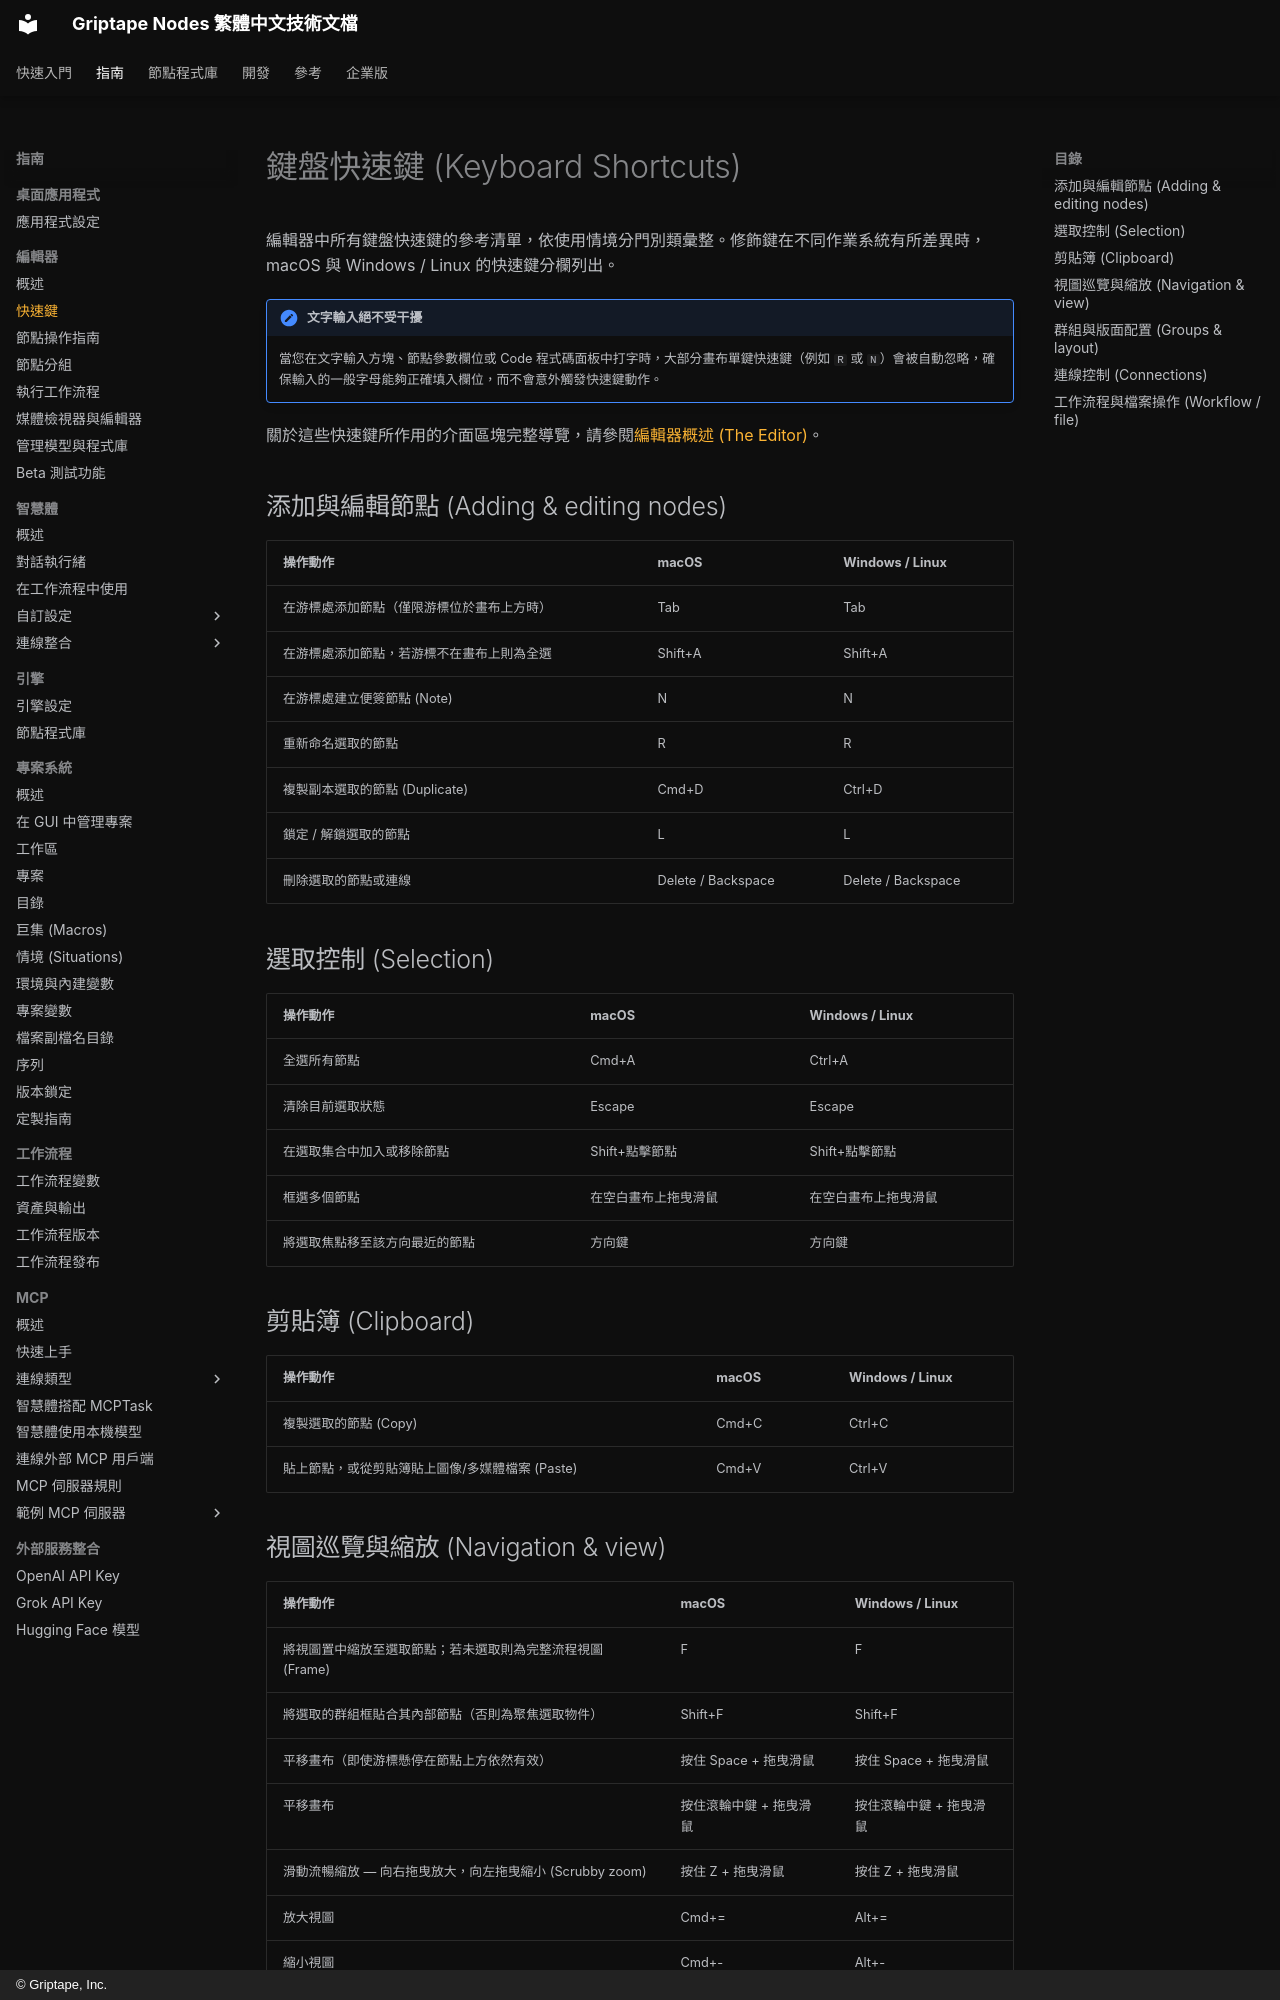

repository: fdotbeomhee/gtn_docs_zh-TW · page: guides/editor/keyboard_shortcuts/index.html · generator: mkdocs · copyright: © Griptape, Inc.

# 鍵盤快速鍵 (Keyboard Shortcuts) {: #keyboard-shortcuts }

編輯器中所有鍵盤快速鍵的參考清單，依使用情境分門別類彙整。修飾鍵在不同作業系統有所差異時，macOS 與 Windows / Linux 的快速鍵分欄列出。

!!! note "文字輸入絕不受干擾"

    當您在文字輸入方塊、節點參數欄位或 Code 程式碼面板中打字時，大部分畫布單鍵快速鍵（例如 `R` 或 `N`）會被自動忽略，確保輸入的一般字母能夠正確填入欄位，而不會意外觸發快速鍵動作。

關於這些快速鍵所作用的介面區塊完整導覽，請參閱[編輯器概述 (The Editor)](index.md)。

## 添加與編輯節點 (Adding & editing nodes) {: #adding-editing-nodes }

| 操作動作 | macOS | Windows / Linux |
| ---------------------------------------------------------- | ------------------ | ------------------ |
| 在游標處添加節點（僅限游標位於畫布上方時） | Tab | Tab |
| 在游標處添加節點，若游標不在畫布上則為全選 | Shift+A | Shift+A |
| 在游標處建立便簽節點 (Note) | N | N |
| 重新命名選取的節點 | R | R |
| 複製副本選取的節點 (Duplicate) | Cmd+D | Ctrl+D |
| 鎖定 / 解鎖選取的節點 | L | L |
| 刪除選取的節點或連線 | Delete / Backspace | Delete / Backspace |

## 選取控制 (Selection) {: #selection }

| 操作動作 | macOS | Windows / Linux |
| ----------------------------------------------------- | -------------------- | -------------------- |
| 全選所有節點 | Cmd+A | Ctrl+A |
| 清除目前選取狀態 | Escape | Escape |
| 在選取集合中加入或移除節點 | Shift+點擊節點 | Shift+點擊節點 |
| 框選多個節點 | 在空白畫布上拖曳滑鼠 | 在空白畫布上拖曳滑鼠 |
| 將選取焦點移至該方向最近的節點 | 方向鍵 | 方向鍵 |

## 剪貼簿 (Clipboard) {: #clipboard }

| 操作動作 | macOS | Windows / Linux |
| ------------------------------------------------------ | ----- | --------------- |
| 複製選取的節點 (Copy) | Cmd+C | Ctrl+C |
| 貼上節點，或從剪貼簿貼上圖像/多媒體檔案 (Paste) | Cmd+V | Ctrl+V |

## 視圖巡覽與縮放 (Navigation & view) {: #navigation-view }

| 操作動作 | macOS | Windows / Linux |
| ------------------------------------------------------------------ | ------------------- | ------------------- |
| 將視圖置中縮放至選取節點；若未選取則為完整流程視圖 (Frame) | F | F |
| 將選取的群組框貼合其內部節點（否則為聚焦選取物件） | Shift+F | Shift+F |
| 平移畫布（即使游標懸停在節點上方依然有效） | 按住 Space + 拖曳滑鼠 | 按住 Space + 拖曳滑鼠 |
| 平移畫布 | 按住滾輪中鍵 + 拖曳滑鼠 | 按住滾輪中鍵 + 拖曳滑鼠 |
| 滑動流暢縮放 — 向右拖曳放大，向左拖曳縮小 (Scrubby zoom) | 按住 Z + 拖曳滑鼠 | 按住 Z + 拖曳滑鼠 |
| 放大視圖 | Cmd+= | Alt+= |
| 縮小視圖 | Cmd+- | Alt+- |
| 放大 / 縮小視圖 | 滾動滾輪或觸控板捏合 | 滾動滾輪或觸控板捏合 |
